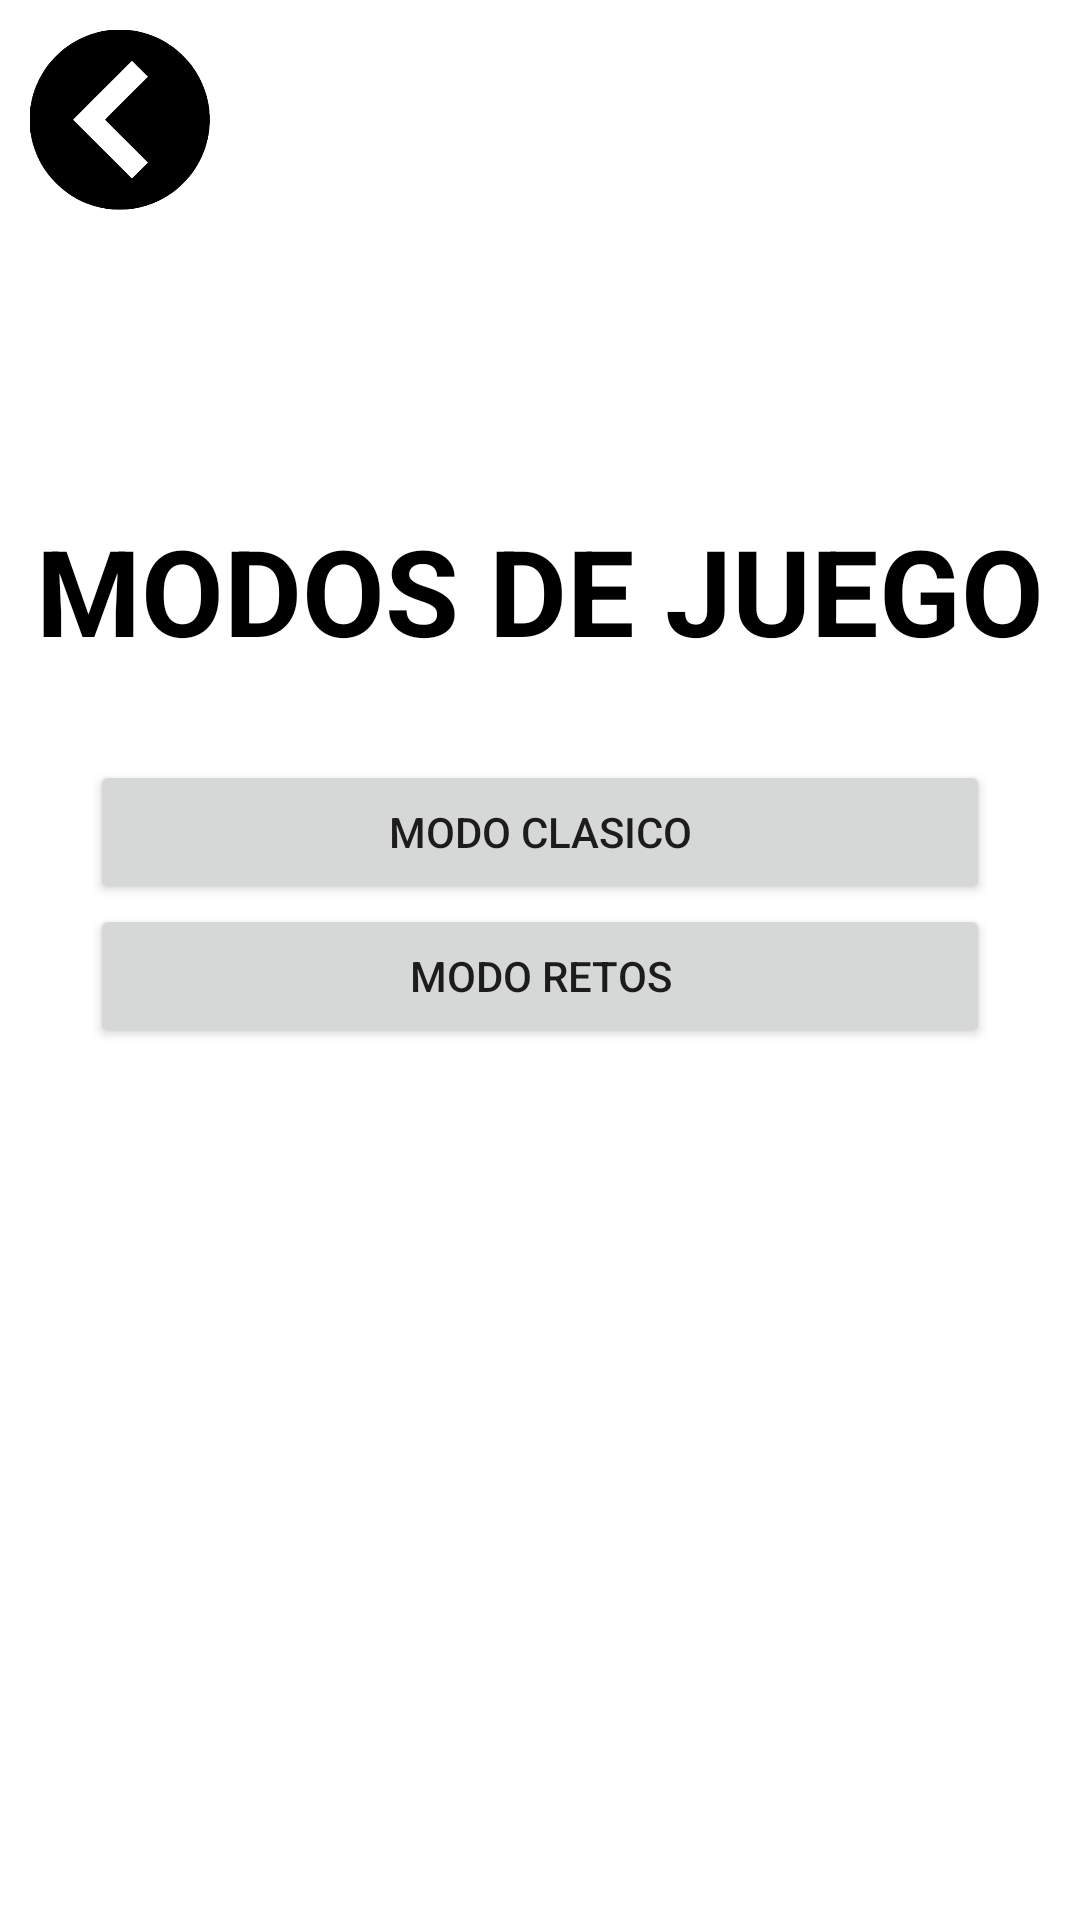

Here is an Android app screen rendered from its layout file. Give the layout XML and the strings, colors and styles it references.
<!-- AndroidManifest.xml: application theme Theme.PiPaTi -->
<!-- res/layout/activity_modo_juego.xml -->
<?xml version="1.0" encoding="utf-8"?>
<androidx.constraintlayout.widget.ConstraintLayout xmlns:android="http://schemas.android.com/apk/res/android"
    xmlns:app="http://schemas.android.com/apk/res-auto"
    xmlns:tools="http://schemas.android.com/tools"
    android:layout_width="match_parent"
    android:layout_height="match_parent"
    tools:context=".ModoJuego">

    <ScrollView
        android:layout_width="match_parent"
        android:layout_height="match_parent">
        <LinearLayout
            android:layout_width="match_parent"
            android:layout_height="match_parent"
            android:orientation="vertical">
            <RelativeLayout
                android:layout_width="match_parent"
                android:layout_height="match_parent">
                <ImageButton
                    android:id="@+id/modoJuegoFlechaAtras"
                    android:layout_width="60dp"
                    android:layout_height="60dp"
                    android:src="@drawable/flecha"
                    android:layout_marginTop="10dp"
                    android:layout_marginLeft="10dp"
                    android:background="@android:color/transparent"
                    android:scaleType="centerCrop" />
            </RelativeLayout>

            <LinearLayout
                android:layout_width="match_parent"
                android:layout_height="match_parent"
                android:gravity="center_horizontal"
                android:orientation="vertical">
                <TextView
                    android:id="@+id/textoModoJuego"
                    android:layout_width="400dp"
                    android:layout_marginTop="100dp"
                    android:layout_marginBottom="30dp"
                    android:layout_height="wrap_content"
                    android:layout_gravity="center"
                    android:text="@string/TextViewModosJuego"
                    android:textAlignment="center"
                    android:textSize="40dp"
                    android:textColor="@color/black"
                    android:textStyle="bold"/>
                <Button
                    android:id="@+id/btnModoClasico"
                    android:layout_width="300dp"
                    android:layout_height="wrap_content"
                    android:gravity="center"
                    android:text="@string/BtnModoClasico"/>
                <Button
                    android:id="@+id/btnModoRetos"
                    android:layout_width="300dp"
                    android:layout_height="wrap_content"
                    android:gravity="center"
                    android:text="@string/BtnModoRetos"/>
            </LinearLayout>
        </LinearLayout>
    </ScrollView>

</androidx.constraintlayout.widget.ConstraintLayout>
<!-- resources referenced by this layout -->
<resources>
  <!-- drawable flecha: png bitmap (drawable, 29527 bytes) -->
  <string name="BtnModoClasico">Modo clasico</string>
  <string name="BtnModoRetos">Modo retos</string>
  <string name="TextViewModosJuego">MODOS DE JUEGO</string>
  <style name="Theme.PiPaTi" parent="Theme.MaterialComponents.DayNight.DarkActionBar">
          
          <item name="colorPrimary">#000000</item>
          <item name="colorPrimaryVariant">#878787</item>
          <item name="colorOnPrimary">@color/white</item>
      </style>
  <!-- not gathered from this repository: default colours our renderer supplied (Android Studio template values) -->
  <color name="black">#FF000000</color>
  <color name="white">#FFFFFFFF</color>
</resources>
